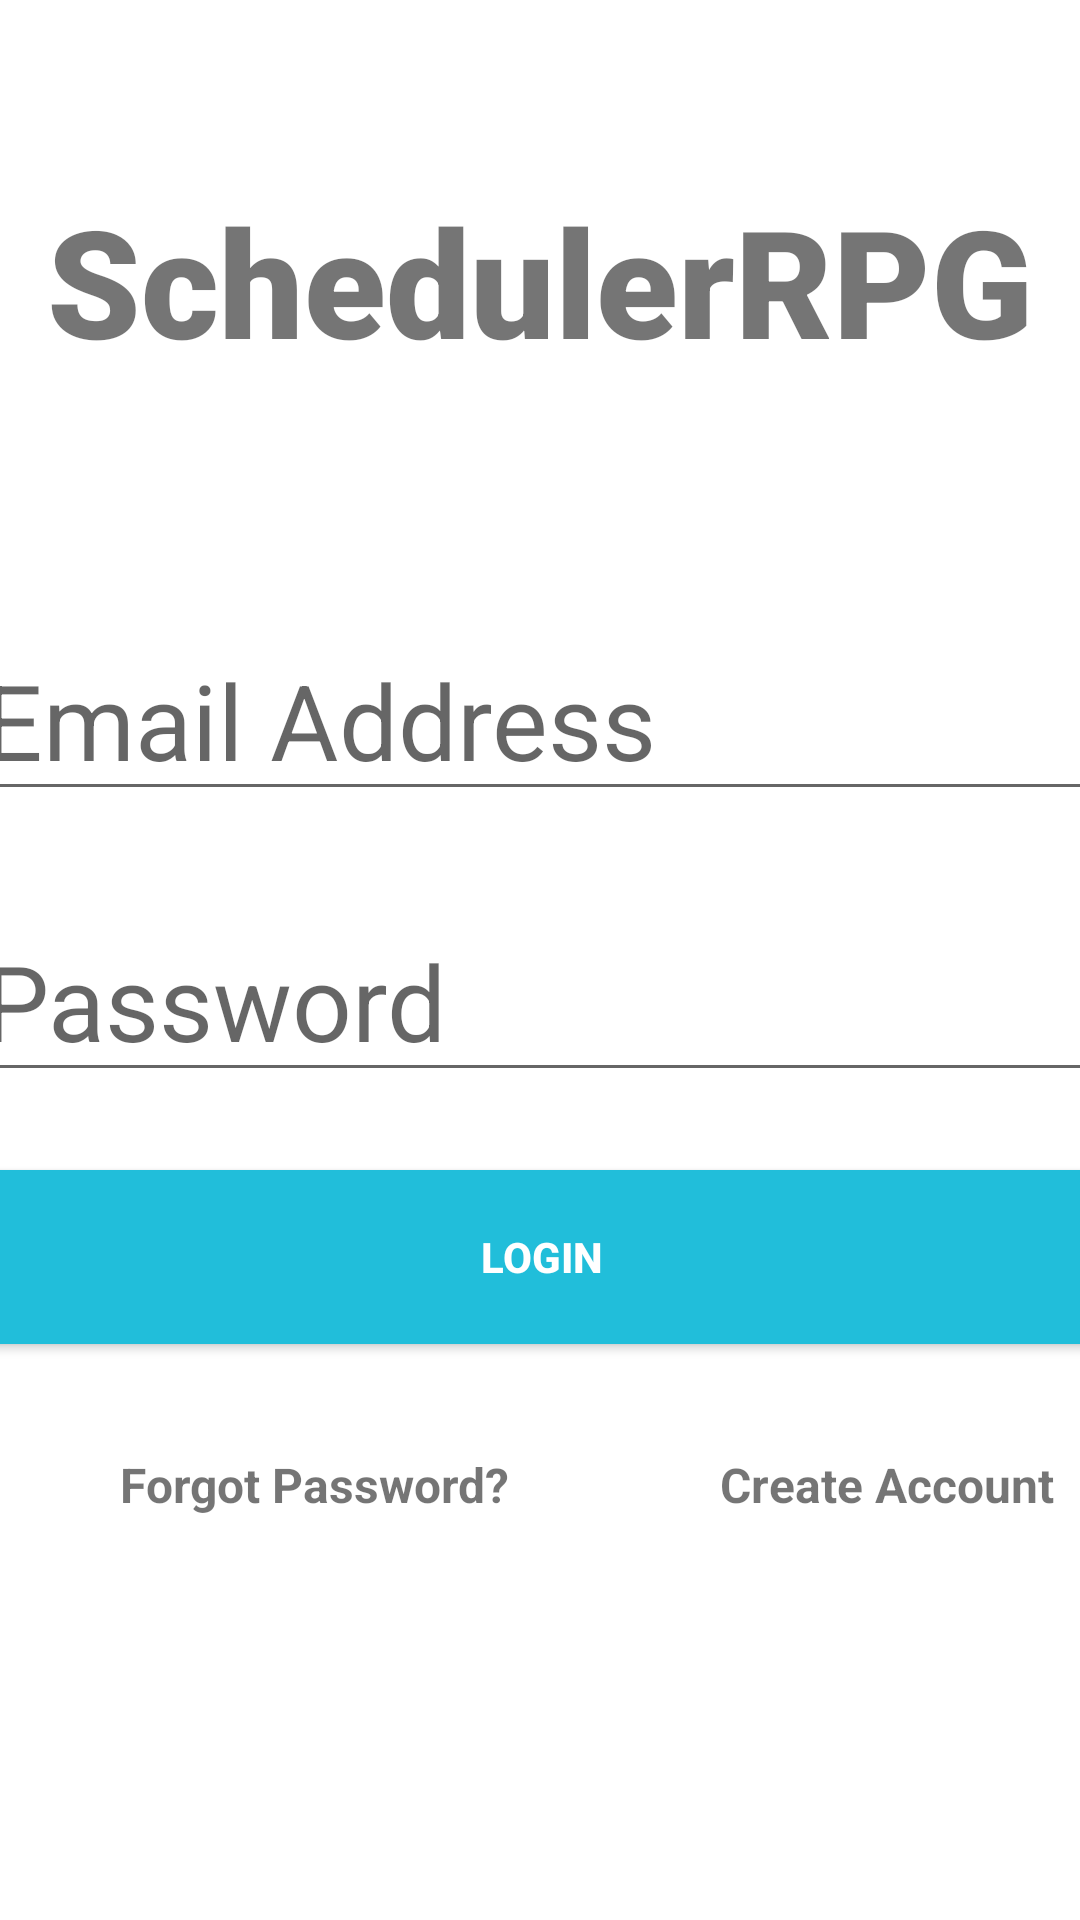

Produce the Android XML layout that renders to this screen, including the resource entries it uses.
<!-- AndroidManifest.xml: application theme Theme.SchedRPG -->
<!-- res/layout/activity_main.xml -->
<?xml version="1.0" encoding="utf-8"?>

<androidx.constraintlayout.widget.ConstraintLayout xmlns:android="http://schemas.android.com/apk/res/android"
    xmlns:app="http://schemas.android.com/apk/res-auto"
    xmlns:tools="http://schemas.android.com/tools"
    android:layout_width="match_parent"
    android:layout_height="match_parent"
    tools:context=".MainActivity">


    <EditText
        android:id="@+id/password"
        android:layout_width="380dp"
        android:layout_height="wrap_content"
        android:layout_marginTop="30dp"
        android:autofillHints=""
        android:ems="10"
        android:hint="Password"
        android:inputType="textPassword"
        android:textSize="35sp"
        app:layout_constraintEnd_toEndOf="parent"
        app:layout_constraintHorizontal_bias="0.516"
        app:layout_constraintStart_toStartOf="parent"
        app:layout_constraintTop_toBottomOf="@+id/email" />

    <TextView
        android:id="@+id/appName"
        android:layout_width="match_parent"
        android:layout_height="wrap_content"
        android:layout_marginTop="60dp"
        android:fontFamily="sans-serif-black"
        android:text="@string/schedulerrpg"
        android:textAlignment="center"
        android:textSize="50sp"
        android:textStyle="bold"
        app:layout_constraintEnd_toEndOf="parent"
        app:layout_constraintStart_toStartOf="parent"
        app:layout_constraintTop_toTopOf="parent" />

    <EditText
        android:id="@+id/email"
        android:layout_width="380dp"
        android:layout_height="wrap_content"
        android:layout_marginTop="80dp"
        android:autofillHints=""
        android:ems="10"
        android:hint="Email Address"
        android:inputType="textEmailAddress"
        android:textSize="35sp"
        app:layout_constraintEnd_toEndOf="parent"
        app:layout_constraintStart_toStartOf="parent"
        app:layout_constraintTop_toBottomOf="@+id/appName" />

    <Button
        android:id="@+id/buttonLogin"
        android:layout_width="380dp"
        android:layout_height="70dp"
        android:layout_marginTop="20dp"
        android:backgroundTint="#21BEDA"
        android:text="LOGIN"
        android:textColor="#FFFFFF"
        android:textStyle="bold"
        app:layout_constraintEnd_toEndOf="parent"
        app:layout_constraintHorizontal_bias="0.516"
        app:layout_constraintStart_toStartOf="parent"
        app:layout_constraintTop_toBottomOf="@+id/password"
        tools:textSize="24sp" />

    <TextView
        android:id="@+id/forgotPassword"
        android:layout_width="wrap_content"
        android:layout_height="wrap_content"
        android:layout_marginStart="40dp"
        android:layout_marginTop="30dp"
        android:text="Forgot Password?"
        android:textSize="16sp"
        android:textStyle="bold"
        app:layout_constraintStart_toStartOf="parent"
        app:layout_constraintTop_toBottomOf="@+id/buttonLogin" />

    <TextView
        android:id="@+id/createAccount"
        android:layout_width="wrap_content"
        android:layout_height="wrap_content"
        android:layout_marginStart="70dp"
        android:text="Create Account"
        android:textSize="16sp"
        android:textStyle="bold"
        app:layout_constraintStart_toEndOf="@+id/forgotPassword"
        app:layout_constraintTop_toTopOf="@+id/forgotPassword" />

    <ProgressBar
        android:id="@+id/progressBar"
        style="@android:style/Widget.DeviceDefault.Light.ProgressBar.Large"
        android:layout_width="wrap_content"
        android:layout_height="wrap_content"
        android:indeterminateTint="#21BEDA"
        android:visibility="gone"
        app:layout_constraintBottom_toBottomOf="parent"
        app:layout_constraintEnd_toEndOf="parent"
        app:layout_constraintStart_toStartOf="parent"
        app:layout_constraintTop_toTopOf="parent" />

</androidx.constraintlayout.widget.ConstraintLayout>
<!-- resources referenced by this layout -->
<resources>
  <string name="schedulerrpg">SchedulerRPG</string>
  <style name="Theme.SchedRPG" parent="Theme.MaterialComponents.DayNight.NoActionBar">
          
          <item name="colorPrimary">@color/purple_500</item>
          <item name="colorPrimaryVariant">@color/purple_700</item>
          <item name="colorOnPrimary">@color/white</item>
          
          <item name="colorSecondary">@color/teal_200</item>
          <item name="colorSecondaryVariant">@color/teal_700</item>
          <item name="colorOnSecondary">@color/black</item>
          
          <item name="android:statusBarColor" tools:targetApi="l">?attr/colorPrimaryVariant</item>
          
      </style>
  <color name="purple_500">#FF6200EE</color>
  <color name="purple_700">#FF3700B3</color>
  <color name="white">#FFFFFFFF</color>
  <color name="teal_200">#FF03DAC5</color>
  <color name="teal_700">#FF018786</color>
  <color name="black">#FF000000</color>
</resources>
